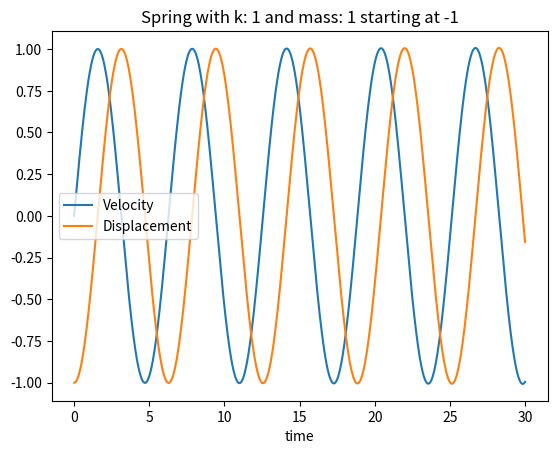

This figure's Python source:
import matplotlib.pyplot as plt
import numpy as np
from math import e, ceil, sin, cos, pi

PLOT_MODE = ["display", "save"]

k = 1
m = 1
x0 = -1
dt = 0.0005

class State():
    def __init__(self, time, position, velocity):
        self.time = time
        self.position = position
        self.velocity = velocity

def euler_alg(initial, end, step_size): 
    states = [initial]
    current = State(initial.time, initial.position, initial.velocity)

    for x in range(ceil((end-initial.time)/step_size)):
        next_time = current.time + step_size
        next_velocity = round(current.velocity + -k/m * current.position * step_size, 6)
        next_position = round(current.position + current.velocity * step_size, 6)
        current.time = next_time
        current.position = next_position
        current.velocity = next_velocity
        states.append(State(next_time, next_position, next_velocity))
    return states 


def make_plot(states, title, xlabel, ylabel, plot_name="eulerplt.png"):
    fig, axes = plt.subplots()
    
    velocity = np.array([(state.time, state.velocity) for state in states])
    position = np.array([(state.time, state.position) for state in states])
    velocity_x, velocity_y = velocity.T
    position_x, position_y = position.T

    axes.set_title(title)
    axes.set_xlabel(xlabel)
    axes.set_ylabel(ylabel)

    axes.plot(velocity_x, velocity_y, label="Velocity")
    axes.plot(position_x, position_y, label="Displacement")

    axes.legend()
    if "display" in PLOT_MODE: plt.show()
    if "save" in PLOT_MODE: fig.savefig(plot_name)

    return fig


def main():
    initial_state = State(0, x0, 0)
    end = 30
    step_size = dt
    data = euler_alg(initial_state, end, step_size)

    make_plot(data, f"Spring with k: {k} and mass: {m} starting at {initial_state.position}", "time", "", f"multi_{step_size}.png")
    print(f"{data[-1].position}, {data[-1].velocity}") 


if __name__ == "__main__": main()
